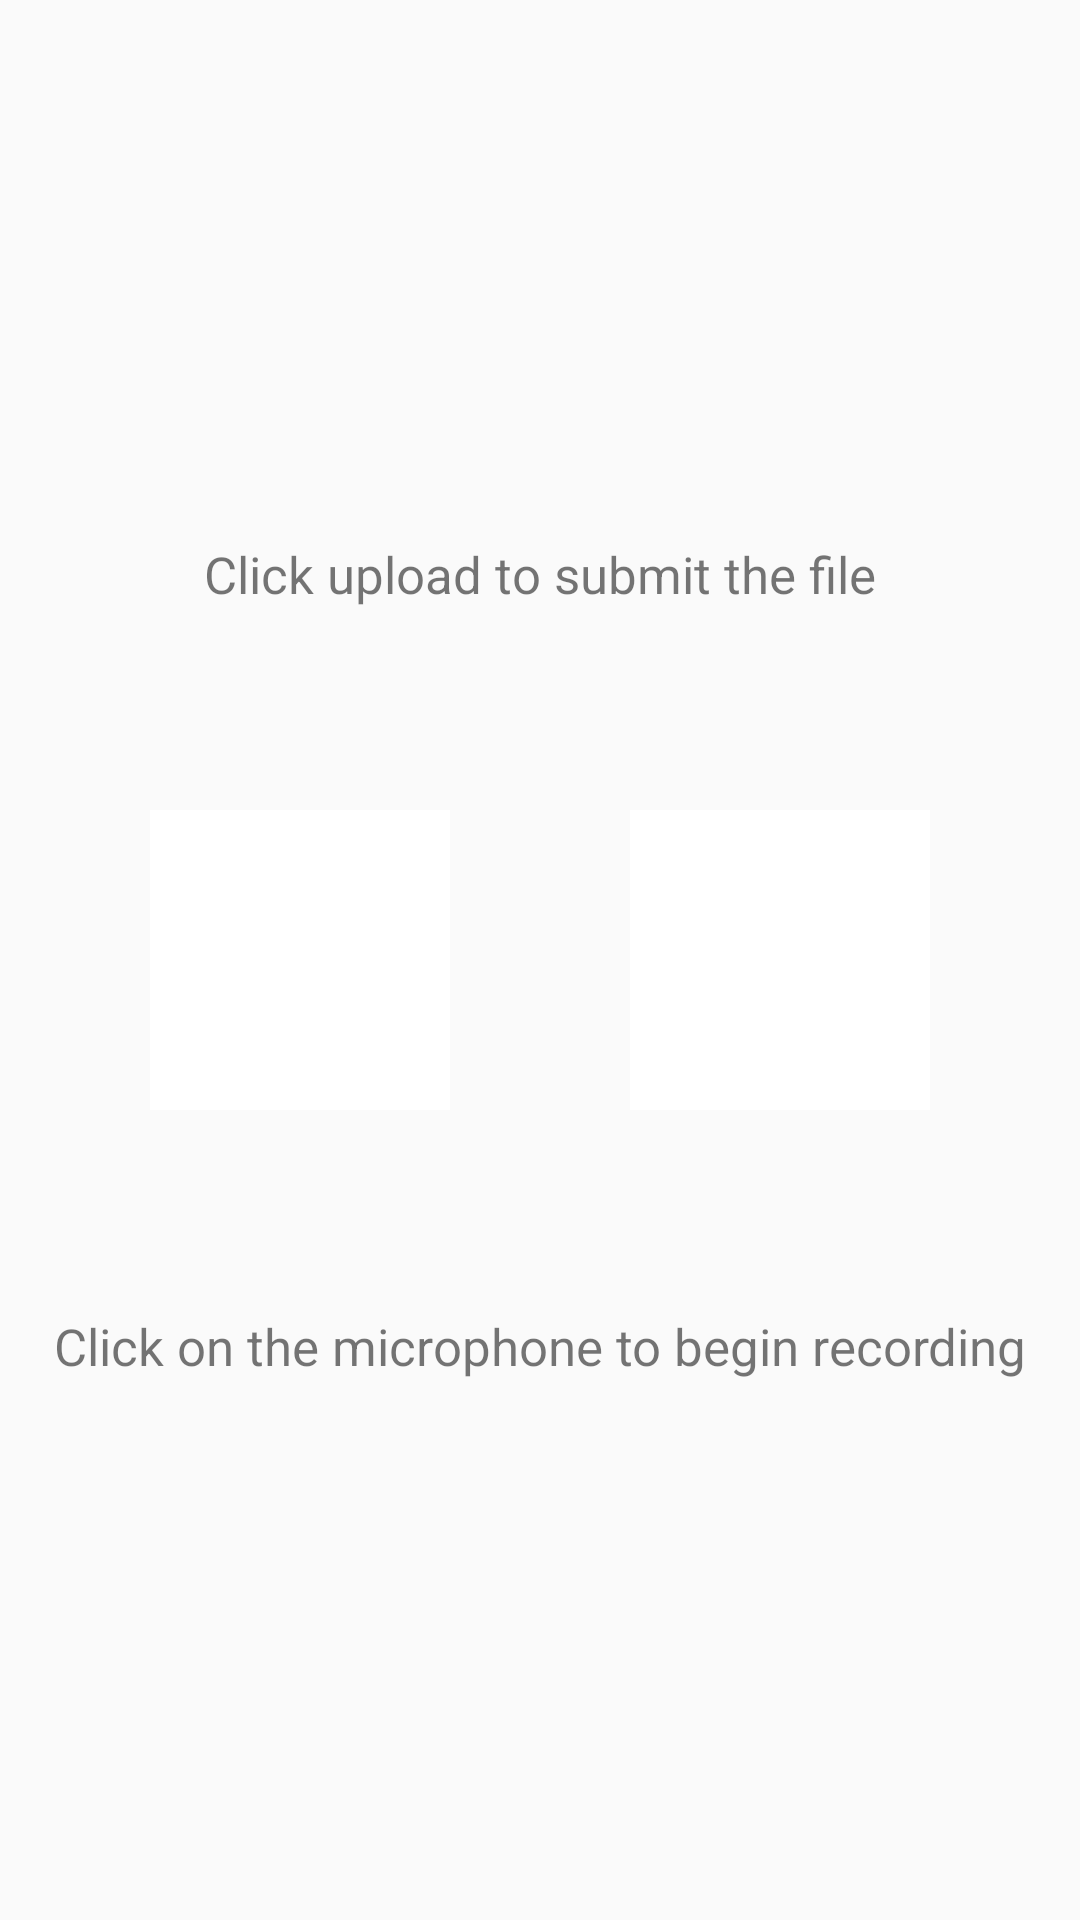

This screen was rendered from an Android layout file. Write that file and the resources it references.
<!-- AndroidManifest.xml: application theme AppTheme -->
<!-- res/layout/activity_form_audio_recorder.xml -->
<?xml version="1.0" encoding="utf-8"?>
<androidx.constraintlayout.widget.ConstraintLayout xmlns:android="http://schemas.android.com/apk/res/android"
    xmlns:app="http://schemas.android.com/apk/res-auto"
    xmlns:tools="http://schemas.android.com/tools"
    android:layout_width="match_parent"
    android:layout_height="match_parent"
    tools:context=".ui.formmaster.viewholder.FormAudioRecorderActivity">


    <TextView
        android:id="@+id/tvUploadInstrucction"
        android:layout_width="wrap_content"
        android:layout_height="wrap_content"
        android:layout_marginTop="180dp"
        android:text="Click upload to submit the file"
        android:textSize="17sp"
        app:layout_constraintEnd_toEndOf="parent"
        app:layout_constraintStart_toStartOf="parent"
        app:layout_constraintTop_toTopOf="parent" />

    <TextView
        android:id="@+id/tvMicrophoneInstruction"
        android:layout_width="wrap_content"
        android:layout_height="wrap_content"
        android:layout_marginBottom="180dp"
        android:text="Click on the microphone to begin recording"
        android:textSize="17sp"
        app:layout_constraintBottom_toBottomOf="parent"
        app:layout_constraintEnd_toEndOf="parent"
        app:layout_constraintStart_toStartOf="parent" />

    <ImageButton
        android:id="@+id/ibuttonRecorder"
        android:layout_width="100dp"
        android:layout_height="100dp"
        android:layout_marginStart="50dp"
        android:adjustViewBounds="true"
        android:background="@color/colorWhite"
        android:onClick="startRecording"
        android:padding="20dp"
        android:scaleType="centerInside"
        app:layout_constraintBottom_toTopOf="@+id/tvMicrophoneInstruction"
        app:layout_constraintStart_toStartOf="parent"
        app:layout_constraintTop_toBottomOf="@+id/tvUploadInstrucction"
        app:srcCompat="@drawable/microphone" />

    <ImageButton
        android:id="@+id/ibuttonPlayer"
        android:layout_width="100dp"
        android:layout_height="100dp"
        android:layout_marginEnd="50dp"
        android:adjustViewBounds="true"
        android:background="@color/colorWhite"
        android:onClick="startPlaying"
        android:padding="20dp"
        android:scaleType="centerInside"
        app:layout_constraintBottom_toTopOf="@+id/tvMicrophoneInstruction"
        app:layout_constraintEnd_toEndOf="parent"
        app:layout_constraintTop_toBottomOf="@+id/tvUploadInstrucction"
        app:srcCompat="@drawable/play" />

</androidx.constraintlayout.widget.ConstraintLayout>
<!-- resources referenced by this layout -->
<resources>
  <color name="colorWhite">#ffffff</color>
  <style name="AppTheme" parent="Theme.AppCompat.Light.DarkActionBar">
          
          <item name="colorPrimary">@color/colorNdBlue</item>
          <item name="colorPrimaryDark">@color/colorNdGold</item>
          <item name="colorAccent">@color/colorAccent</item>
      </style>
  <color name="colorNdBlue">#0d1f36</color>
  <color name="colorNdGold">#e1b42a</color>
  <color name="colorAccent">#03DAC5</color>
</resources>
